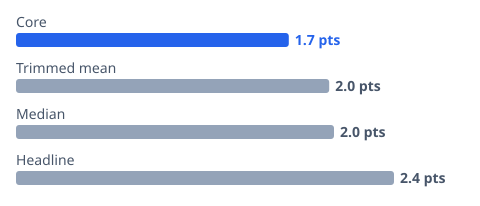

The data file committed next to this chart (first rows):
forecast, mean_miss_points
Core, 1.713
Headline, 2.375
Trimmed mean, 1.968
Median, 1.997
